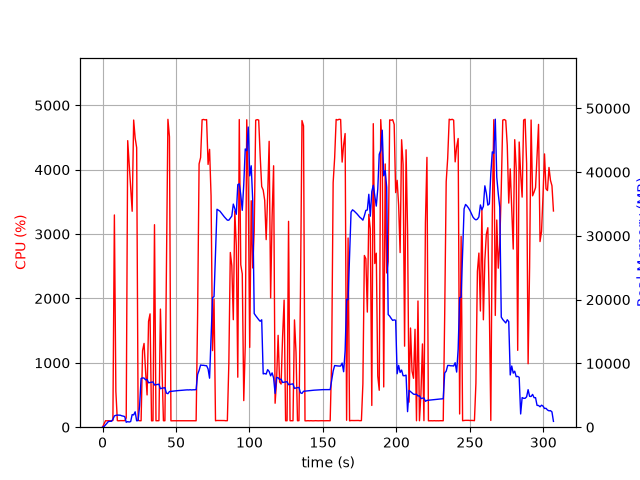

Values plotted in this chart, from the file beside it:
elapsed_time, nproc, cpu, mem_real, mem_virtual
3.7670135498046875e-05, 1, 0.0, 9.551, 3186
1.006, 1, 48.7, 97.03, 774.8
2.013, 1, 100.3, 365, 1895
3.021, 1, 99.2, 619, 3175
4.028, 1, 100.3, 901, 3175
5.036, 1, 99.2, 923.8, 2663
6.044, 1, 100.3, 923.8, 2663
7.051, 1, 104.3, 1236, 6703
8.058, 1, 3297, 1769, 7370
9.065, 1, 556.0, 1858, 7460
10.07, 1, 102.2, 1899, 7564
11.08, 1, 99.2, 1894, 7564
12.09, 1, 102.3, 1880, 7564
13.09, 1, 102.2, 1786, 7564
14.1, 1, 103.3, 1737, 7564
15.11, 1, 101.3, 1662, 7564
16.12, 1, 142.9, 773.3, 7636
17.13, 1, 4451, 871.6, 7636
18.14, 1, 4091, 812.5, 7668
19.15, 1, 3731, 892, 8334
20.16, 1, 3354, 1971, 8334
21.18, 1, 4771, 1926, 8334
22.2, 1, 4491, 2415, 8334
23.22, 1, 4341, 1004, 8334
24.23, 1, 109.3, 1033, 9358
25.23, 1, 100.3, 3388, 20968
26.24, 1, 100.3, 7646, 20968
27.25, 1, 1189, 7725, 21048
28.25, 1, 1301, 7703, 21048
29.26, 1, 879.2, 7430, 21048
30.31, 1, 501.2, 7493, 21048
31.32, 1, 1644, 6965, 21048
32.34, 1, 1760, 7014, 21048
33.34, 1, 99.3, 7057, 21048
34.35, 1, 100.2, 7101, 21048
35.36, 1, 3145, 6617, 21048
36.37, 1, 100.2, 6660, 21048
37.37, 1, 100.2, 6703, 21048
38.38, 1, 101.2, 6745, 21048
39.39, 1, 1835, 6033, 21048
40.43, 1, 982.0, 6114, 21051
41.44, 1, 100.2, 6153, 21051
42.45, 1, 100.3, 6197, 21051
43.45, 1, 2366, 5346, 21051
44.5, 1, 4782, 5255, 21051
45.54, 1, 4511, 5593, 21092
46.55, 1, 99.2, 5619, 21092
47.56, 1, 100.3, 5647, 21092
48.56, 1, 100.3, 5670, 21092
49.57, 1, 100.3, 5696, 21092
50.58, 1, 99.2, 5722, 21092
51.59, 1, 100.2, 5745, 21092
52.59, 1, 100.2, 5760, 21092
53.6, 1, 101.3, 5773, 21092
54.61, 1, 100.3, 5799, 21092
55.62, 1, 99.2, 5827, 21092
56.62, 1, 101.1, 5839, 21092
57.63, 1, 100.0, 5856, 21092
58.64, 1, 100.0, 5844, 21092
59.65, 1, 101.1, 5872, 21092
... 244 more rows
